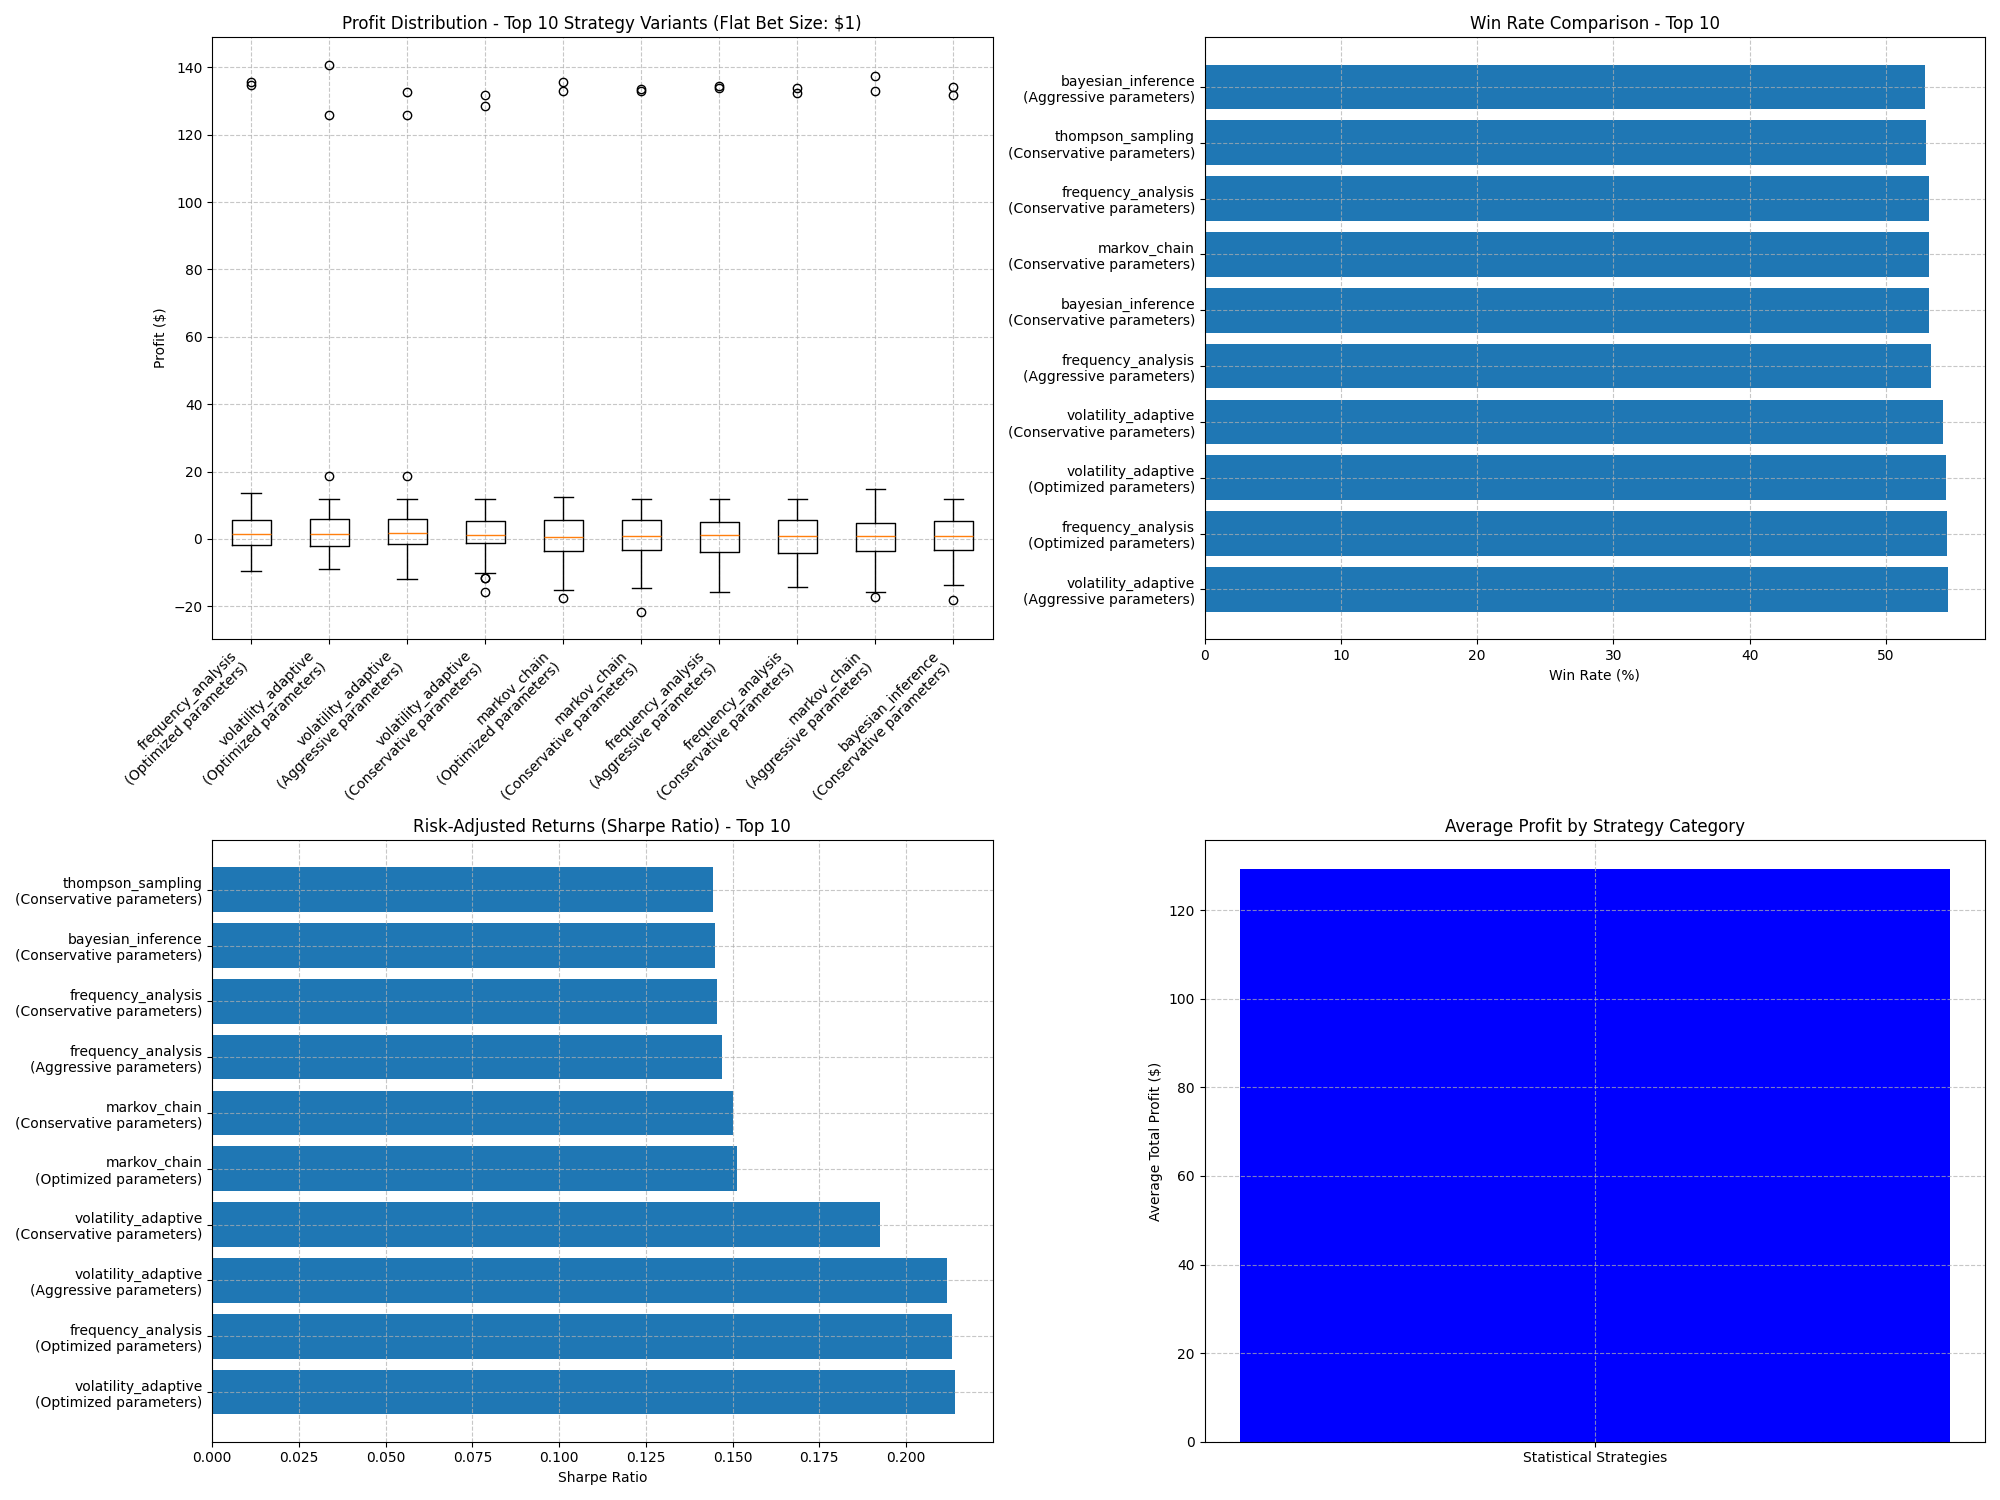

Data behind this chart, as committed beside it:
Strategy, Parameters, Description, Total Profit, Avg Profit per Line, Win Rate, Profitable Lines %, Betting Frequency %, Max Drawdown, Avg Consecutive Wins, Avg Consecutive Losses, Avg Win Streak, Avg Loss Streak, Avg Risk-Reward, Sharpe Ratio, Sortino Ratio, Total Lines
adaptive_bias, window_size=8, weight_recent=2.0, min_sa…, Optimized parameters, 264.7, 2.244, 52.44, 50.85, 100.0, -14.7, 7.22, 4.508, 7.22, 4.508, 1.065, 0.121, 0.5904, 118
adaptive_bias, window_size=6, weight_recent=2.0, min_sa…, Conservative parameters, 299.4, 2.537, 52.68, 51.69, 100.0, -18.5, 7.246, 4.22, 7.246, 4.22, 0.9739, 0.1409, 0.6965, 118
adaptive_bias, window_size=6, weight_recent=2.0, min_sa…, Aggressive parameters, 299.4, 2.537, 52.68, 51.69, 100.0, -18.5, 7.246, 4.22, 7.246, 4.22, 0.9739, 0.1409, 0.6965, 118
enhanced_adaptive_bias, window_sizes=[4, 5, 6], base_weight_rece…, Optimized parameters, 156, 1.322, 50.9, 45.76, 100.0, -16.6, 7.195, 4.907, 7.195, 4.907, 1.151, 0.06923, 0.3439, 118
enhanced_adaptive_bias, window_sizes=[4, 5, 6], base_weight_rece…, Conservative parameters, 156, 1.322, 50.9, 45.76, 100.0, -16.6, 7.195, 4.907, 7.195, 4.907, 1.151, 0.06923, 0.3439, 118
enhanced_adaptive_bias, window_sizes=[4, 5, 6], base_weight_rece…, Aggressive parameters, 156, 1.322, 50.9, 45.76, 100.0, -16.6, 7.195, 4.907, 7.195, 4.907, 1.151, 0.06923, 0.3439, 118
dynamic_skip, window_size=6, short_window=5, pattern_l…, Optimized parameters, -263.5, -2.233, 50.54, 55.08, 100.0, -154.1, 4.712, 6.873, 4.712, 6.873, 1.626, -0.1133, -0.0814, 118
dynamic_skip, window_size=6, short_window=5, pattern_l…, Conservative parameters, -263.5, -2.233, 50.54, 55.08, 100.0, -154.1, 4.712, 6.873, 4.712, 6.873, 1.626, -0.1133, -0.0814, 118
dynamic_skip, window_size=6, short_window=5, pattern_l…, Aggressive parameters, -263.5, -2.233, 50.54, 55.08, 100.0, -154.1, 4.712, 6.873, 4.712, 6.873, 1.626, -0.1133, -0.0814, 118
selective_betting, min_confidence=0.7, ultra_confidence=0.8…, Optimized parameters, 12.4, 0.1051, 52.24, 53.39, 100.0, -139.0, 5.89, 5.627, 5.89, 5.627, 1.304, 0.005491, 0.005324, 118
selective_betting, min_confidence=0.75, ultra_confidence=0.…, Conservative parameters, 8.4, 0.07119, 52.19, 53.39, 100.0, -139.0, 5.881, 5.627, 5.881, 5.627, 1.31, 0.003722, 0.003607, 118
selective_betting, min_confidence=0.65, ultra_confidence=0.…, Aggressive parameters, 5.45, 0.04619, 51.8, 53.39, 100.0, -137.1, 5.949, 5.695, 5.949, 5.695, 1.317, 0.002467, 0.002495, 118
confidence_threshold_escalator, base_threshold=0.55, escalation_factor=0…, Optimized parameters, -304.7, -2.582, 49.26, 52.54, 100.0, -151.7, 4.763, 7.059, 4.763, 7.059, 1.822, -0.1278, -0.09408, 118
confidence_threshold_escalator, base_threshold=0.6, escalation_factor=0.…, Conservative parameters, -304.7, -2.582, 49.26, 52.54, 100.0, -151.7, 4.763, 7.059, 4.763, 7.059, 1.822, -0.1278, -0.09408, 118
confidence_threshold_escalator, base_threshold=0.5, escalation_factor=0.…, Aggressive parameters, -304.7, -2.582, 49.26, 52.54, 100.0, -151.7, 4.763, 7.059, 4.763, 7.059, 1.822, -0.1278, -0.09408, 118
bayesian_inference, min_samples=6, confidence_threshold=0.55…, Optimized parameters, 286.1, 2.424, 52.77, 55.93, 100.0, -17.5, 7.127, 4.432, 7.127, 4.432, 1.067, 0.133, 0.5879, 118
bayesian_inference, min_samples=6, confidence_threshold=0.61…, Conservative parameters, 311.6, 2.64, 53.17, 54.24, 100.0, -18.25, 7.153, 4.356, 7.153, 4.356, 1.045, 0.1448, 0.6404, 118
bayesian_inference, min_samples=6, confidence_threshold=0.5,…, Aggressive parameters, 300.2, 2.544, 52.86, 55.08, 100.0, -13.45, 7.178, 4.398, 7.178, 4.398, 1.035, 0.1401, 0.6477, 118
markov_chain, order=3, min_samples=6, min_sequence_obs…, Optimized parameters, 327.9, 2.779, 52.66, 55.08, 100.0, -17.5, 7.161, 4.432, 7.161, 4.432, 1.097, 0.1514, 0.6964, 118
markov_chain, order=3, min_samples=6, min_sequence_obs…, Conservative parameters, 323.7, 2.743, 53.15, 55.93, 100.0, -21.6, 7.153, 4.339, 7.153, 4.339, 1.065, 0.1503, 0.6646, 118
markov_chain, order=3, min_samples=6, min_sequence_obs…, Aggressive parameters, 312, 2.644, 52.42, 56.78, 100.0, -17.3, 6.983, 4.203, 6.983, 4.203, 1.025, 0.1433, 0.6744, 118
frequency_analysis, short_window=7, medium_window=11, long_w…, Optimized parameters, 454.4, 3.851, 54.45, 62.71, 100.0, -9.4, 7.347, 4.085, 7.347, 4.085, 0.9423, 0.2133, 1.476, 118
frequency_analysis, short_window=7, medium_window=11, long_w…, Conservative parameters, 313.1, 2.653, 53.14, 54.24, 100.0, -14.15, 7.093, 4.339, 7.093, 4.339, 1.044, 0.1455, 0.6969, 118
frequency_analysis, short_window=7, medium_window=11, long_w…, Aggressive parameters, 318.5, 2.699, 53.29, 57.63, 100.0, -15.8, 7.144, 4.356, 7.144, 4.356, 1.036, 0.1469, 0.6526, 118
momentum_oscillator, short_window=3, long_window=6, min_sampl…, Optimized parameters, 208.9, 1.77, 51.13, 53.39, 100.0, -22.8, 6.788, 4.373, 6.788, 4.373, 1.219, 0.09475, 0.3451, 118
momentum_oscillator, short_window=4, long_window=7, min_sampl…, Conservative parameters, 304.9, 2.583, 52.68, 55.93, 100.0, -21.55, 6.814, 4.28, 6.814, 4.28, 1.126, 0.1416, 0.5117, 118
momentum_oscillator, short_window=3, long_window=6, min_sampl…, Aggressive parameters, 208.9, 1.77, 51.13, 53.39, 100.0, -22.8, 6.788, 4.373, 6.788, 4.373, 1.219, 0.09475, 0.3451, 118
multi_condition, window_size=6, short_window=5, pattern_l…, Optimized parameters, -279.9, -2.372, 50.53, 55.08, 100.0, -140.5, 4.686, 6.508, 4.686, 6.508, 1.625, -0.1227, -0.09055, 118
multi_condition, window_size=6, short_window=5, pattern_l…, Conservative parameters, -299.2, -2.536, 50.78, 50.0, 100.0, -136, 4.839, 6.542, 4.839, 6.542, 1.32, -0.1359, -0.1051, 118
multi_condition, window_size=6, short_window=5, pattern_l…, Aggressive parameters, -219, -1.856, 50.5, 55.93, 100.0, -137.8, 4.619, 6.551, 4.619, 6.551, 1.775, -0.09896, -0.07189, 118
pattern_interruption, pattern_window=6, min_samples=8, repeat_…, Optimized parameters, -96.6, -0.8186, 50.43, 41.53, 100.0, -141.2, 5.907, 5.78, 5.907, 5.78, 1.253, -0.04272, -0.04864, 118
pattern_interruption, pattern_window=6, min_samples=8, repeat_…, Conservative parameters, 48.3, 0.4093, 52.16, 52.54, 100.0, -139.1, 5.992, 5.576, 5.992, 5.576, 1.223, 0.02161, 0.02233, 118
pattern_interruption, pattern_window=6, min_samples=8, repeat_…, Aggressive parameters, -66.6, -0.5644, 50.68, 49.15, 100.0, -141.2, 5.941, 5.695, 5.941, 5.695, 1.23, -0.02932, -0.03141, 118
sequential_pattern_mining, min_samples=6, min_pattern_length=2, max…, Optimized parameters, 206.4, 1.749, 50.76, 47.46, 100.0, -17.6, 6.644, 4.492, 6.644, 4.492, 1.138, 0.09784, 0.4525, 118
sequential_pattern_mining, min_samples=6, min_pattern_length=2, max…, Conservative parameters, 192.2, 1.629, 50.94, 50.85, 100.0, -19.6, 6.864, 4.703, 6.864, 4.703, 1.139, 0.09195, 0.3987, 118
sequential_pattern_mining, min_samples=6, min_pattern_length=2, max…, Aggressive parameters, 241.6, 2.047, 50.99, 49.15, 100.0, -16.35, 6.771, 4.508, 6.771, 4.508, 1.139, 0.1124, 0.5356, 118
thompson_sampling, prior_alpha=1.2, prior_beta=1.2, min_sam…, Optimized parameters, 290.2, 2.459, 52.86, 55.93, 100.0, -14.2, 7.0, 4.314, 7.0, 4.314, 1.058, 0.1394, 0.6307, 118
thompson_sampling, prior_alpha=1.2, prior_beta=1.2, min_sam…, Conservative parameters, 298.1, 2.526, 52.98, 55.08, 100.0, -16.15, 6.966, 4.331, 6.966, 4.331, 1.044, 0.1445, 0.6396, 118
thompson_sampling, prior_alpha=1.2, prior_beta=1.2, min_sam…, Aggressive parameters, 274.8, 2.329, 52.52, 55.08, 100.0, -15.45, 7.008, 4.432, 7.008, 4.432, 1.072, 0.1327, 0.6176, 118
trend_confirmation, window_sizes=[4, 5, 6], min_threshold=0.…, Optimized parameters, 174.9, 1.482, 51.01, 43.22, 100.0, -14.8, 7.195, 4.661, 7.195, 4.661, 1.073, 0.07833, 0.4279, 118
trend_confirmation, window_sizes=[4, 5, 6], min_threshold=0.…, Conservative parameters, 225.1, 1.908, 52.16, 51.69, 100.0, -17.3, 7.297, 4.746, 7.297, 4.746, 1.092, 0.1041, 0.4558, 118
trend_confirmation, window_sizes=[4, 5, 6], min_threshold=0.…, Aggressive parameters, 217.9, 1.847, 51.28, 46.61, 100.0, -16.5, 7.153, 4.568, 7.153, 4.568, 1.064, 0.09732, 0.5158, 118
volatility_adaptive, short_window=6, medium_window=12, long_w…, Optimized parameters, 453.9, 3.847, 54.44, 58.47, 100.0, -8.95, 7.39, 4.093, 7.39, 4.093, 0.9266, 0.2142, 1.463, 118
volatility_adaptive, short_window=6, medium_window=12, long_w…, Conservative parameters, 399.6, 3.386, 54.22, 58.47, 100.0, -15.85, 7.254, 4.212, 7.254, 4.212, 0.9857, 0.1924, 0.8812, 118
volatility_adaptive, short_window=6, medium_window=12, long_w…, Aggressive parameters, 436.4, 3.698, 54.55, 58.47, 100.0, -12, 7.415, 4.203, 7.415, 4.203, 0.9217, 0.2117, 1.113, 118
